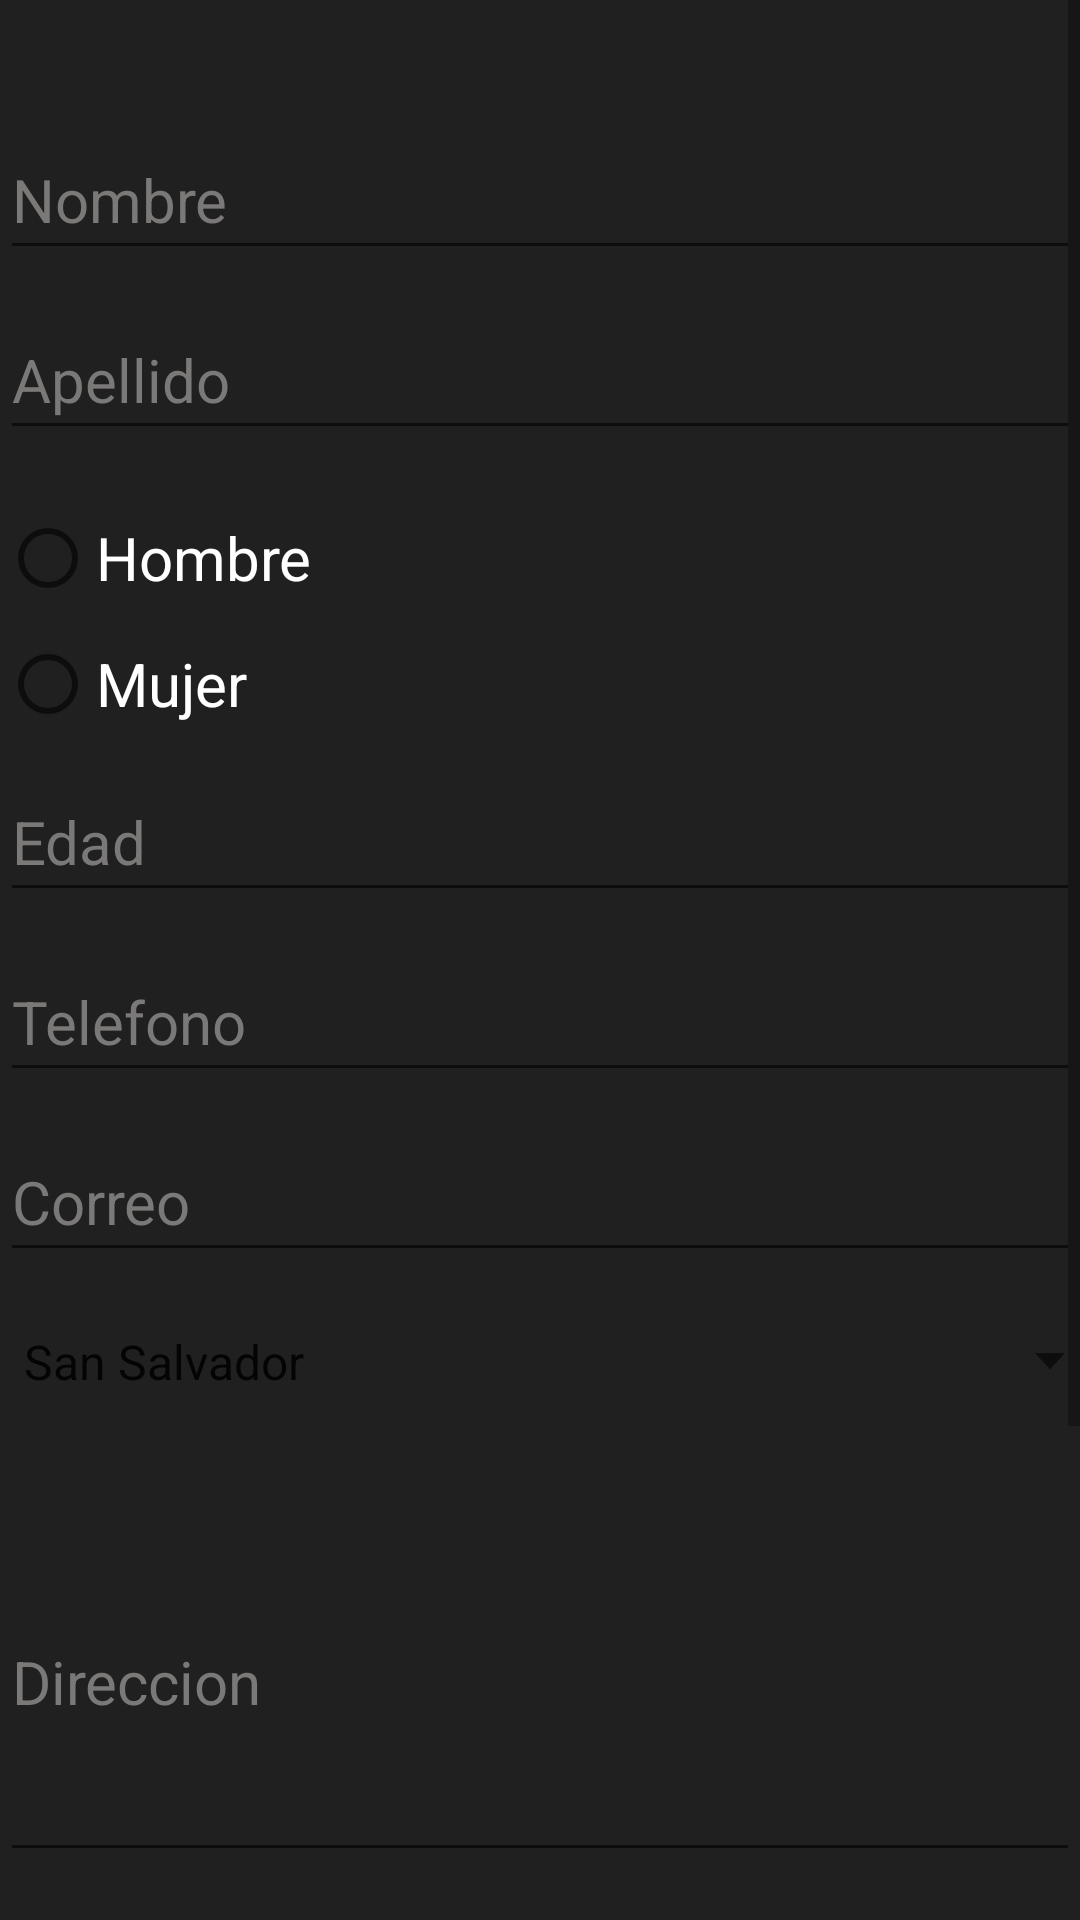

Reconstruct the res/layout file that produces this screen, plus the resources it refers to.
<!-- AndroidManifest.xml: application theme AppTheme -->
<!-- res/layout/activity_sign__up_.xml -->
<ScrollView
    xmlns:android="http://schemas.android.com/apk/res/android"
    xmlns:tools="http://schemas.android.com/tools"
    android:layout_width="match_parent"
    android:layout_height="match_parent"
    tools:context="com.proyect_t.demo01.Activity_Sign_Up"
    android:scrollbars="vertical"
    >
    <LinearLayout
        android:layout_width="match_parent"
        android:layout_height="wrap_content"
        android:orientation="vertical"
        android:weightSum="1"
        android:background="#ff202020">

        <EditText
        android:id="@+id/nombre"
        android:hint="@string/nombre"
            android:layout_marginTop="40dp"
            android:inputType="textPersonName"
            android:maxLength="50"
            style="@style/EditText1"/>
    <EditText
        android:id="@+id/apellido"
        android:hint="@string/apellido"
        android:inputType="textPersonName"
        android:maxLength="50"
        style="@style/EditText1"/>

        <RadioGroup
            android:id="@+id/genero"
            android:orientation="vertical"
            style="@style/RadioButton">

            <RadioButton
                android:id="@+id/masculino"
                android:text="@string/masculino"
                style="@style/RadioButton"/>

            <RadioButton
                android:id="@+id/femenino"
                android:text="@string/femenino"
                style="@style/RadioButton"/>
        </RadioGroup>

        <EditText
            android:id="@+id/edad"
            android:inputType="number"
            android:maxLength="3"
            android:hint="@string/edad"
            style="@style/EditText1"/>

        <EditText
        android:id="@+id/telefono"
        android:hint="@string/telefono"
        android:inputType="phone"
            android:maxLength="8"
            style="@style/EditText1"/>
    <EditText
        android:id="@+id/correo"
        android:hint="@string/correo"
        android:inputType="textEmailAddress"
        android:maxLength="75"
        style="@style/EditText1"/>

        <Spinner
            android:prompt="@string/spnopciones"
            android:entries="@array/opciones"
            android:layout_width="match_parent"
            android:layout_height="60dp"
            android:textColor="#84cc34"
            android:textSize="20sp"
            android:background="@drawable/abc_spinner_mtrl_am_alpha"
            android:spinnerMode="dropdown"
            android:id="@+id/municipios">
        </Spinner>

        <EditText
            android:id="@+id/direccion"
            android:hint="@string/direccion"
            style="@style/EditText2"/>

        <EditText
        android:id="@+id/contrasena"
        android:hint="@string/contrasena"
        android:inputType="textPassword"
            android:maxLength="100"
            style="@style/EditText1"/>

    <EditText
        android:id="@+id/contrasena2"
        android:hint="Confirmar Contrasena"
        android:inputType="textPassword"
        android:layout_marginBottom="50dp"
        android:maxLength="100"
        style="@style/EditText1"/>
    <Button
        android:id="@+id/btnguardar"
        android:layout_width="match_parent"
        android:layout_height="match_parent"
        android:text="@string/btnguardar"
        android:textColor="#fffffefc"
        android:layout_marginBottom="20dp"
        android:hint=""
        android:shadowColor="#ff373839"
        android:background="#ff3c3c3c" />
</LinearLayout>
</ScrollView>
<!-- resources referenced by this layout -->
<resources>
  <string-array name="opciones">
          <item>San Salvador</item>
          <item>Mejicanos</item>
          <item>San Marcos</item>
          <item>Santa Tecla</item>
          <item>Antiguo Cuscatlan</item>
          <item>Soyapango</item>
      </string-array>
  <string name="apellido">Apellido</string>
  <string name="btnguardar">Guardar</string>
  <string name="contrasena">Contrasena</string>
  <string name="correo">Correo</string>
  <string name="direccion">Direccion</string>
  <string name="edad">Edad</string>
  <string name="femenino">Mujer</string>
  <string name="masculino">Hombre</string>
  <string name="nombre">Nombre</string>
  <string name="spnopciones">Municipios</string>
  <string name="telefono">Telefono</string>
  <style name="EditText1">
          <item name="android:layout_width">fill_parent</item>
          <item name="android:layout_height">50dp</item>
          <item name="android:textColor">#fff</item>
          <item name="android:textColorHint">#ff7b7978</item>
          <item name="android:textSize">20dp</item>
          <item name="android:layout_marginTop">10dp</item>
      </style>
  <style name="EditText2">
          <item name="android:layout_width">fill_parent</item>
          <item name="android:layout_height">130dp</item>
          <item name="android:textColor">#fff</item>
          <item name="android:textColorHint">#ff7b7978</item>
          <item name="android:textSize">20dp</item>
          <item name="android:inputType">textMultiLine</item>
          <item name="android:layout_weight">0.33</item>
          <item name="android:maxLines">3</item>
          <item name="android:ems">100</item>
          <item name="android:layout_marginTop">10dp</item>
      </style>
  <style name="RadioButton">
          <item name="android:layout_width">wrap_content</item>
          <item name="android:layout_height">wrap_content</item>
          <item name="android:textColor">#fff</item>
          <item name="android:textColorHint">#ff7b7978</item>
          <item name="android:textSize">20dp</item>
          <item name="android:layout_marginTop">10dp</item>
      </style>
  <style name="AppTheme" parent="Theme.AppCompat.Light.DarkActionBar">
          
      </style>
</resources>
